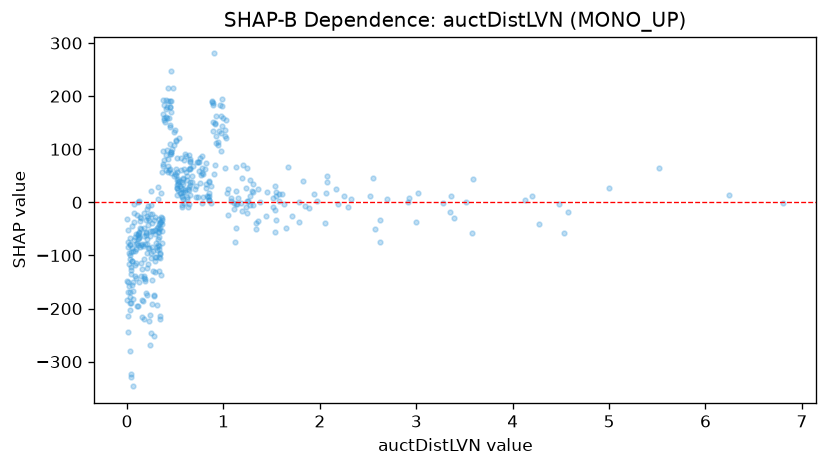

The file beside this chart, header and first rows:
feature_value, shap_value
5.514, 65.36
0.207, -69.82
1.114, -12.02
1.126, 66.82
0.191, -148
2.993, -36.88
0.582, 18.77
0.07, -2.409
0.217, -6.275
0.45, 142.8
0.505, 115.9
0.89, 150.5
1.19, -16.67
0.13, -28.18
0.676, 39.02
0.43, 216.3
0.255, -84.28
3.348, -17.93
0.367, -41.05
0.322, 7.06
0.827, 12.36
0.043, -122.2
0.644, -2.686
1.55, 11.83
1.647, -48.51
0.565, -5.585
0.551, 18.03
0.192, -33.24
0.572, -8.205
0.213, -28.83
0.592, -1.626
0.115, 1.46
1.045, 26.08
0.176, -48.68
0.823, 27.44
0.503, 117.6
0.641, 23.25
2.519, 11.68
0.441, 109.6
4.201, 11.87
0.337, -36.17
0.341, -38.67
0.058, -150.9
0.324, -55.04
0.654, 77.4
0.978, 131.2
0.367, -28.84
0.958, 134.7
0.144, -29.85
0.567, 12.04
0.055, -110.8
0.127, -65.05
0.377, 71.77
0.006, -244.7
0.533, 23.56
0.461, 95.65
0.033, -202.9
0.313, -192.8
0.169, -185.3
0.564, 82.95
... 389 more rows
